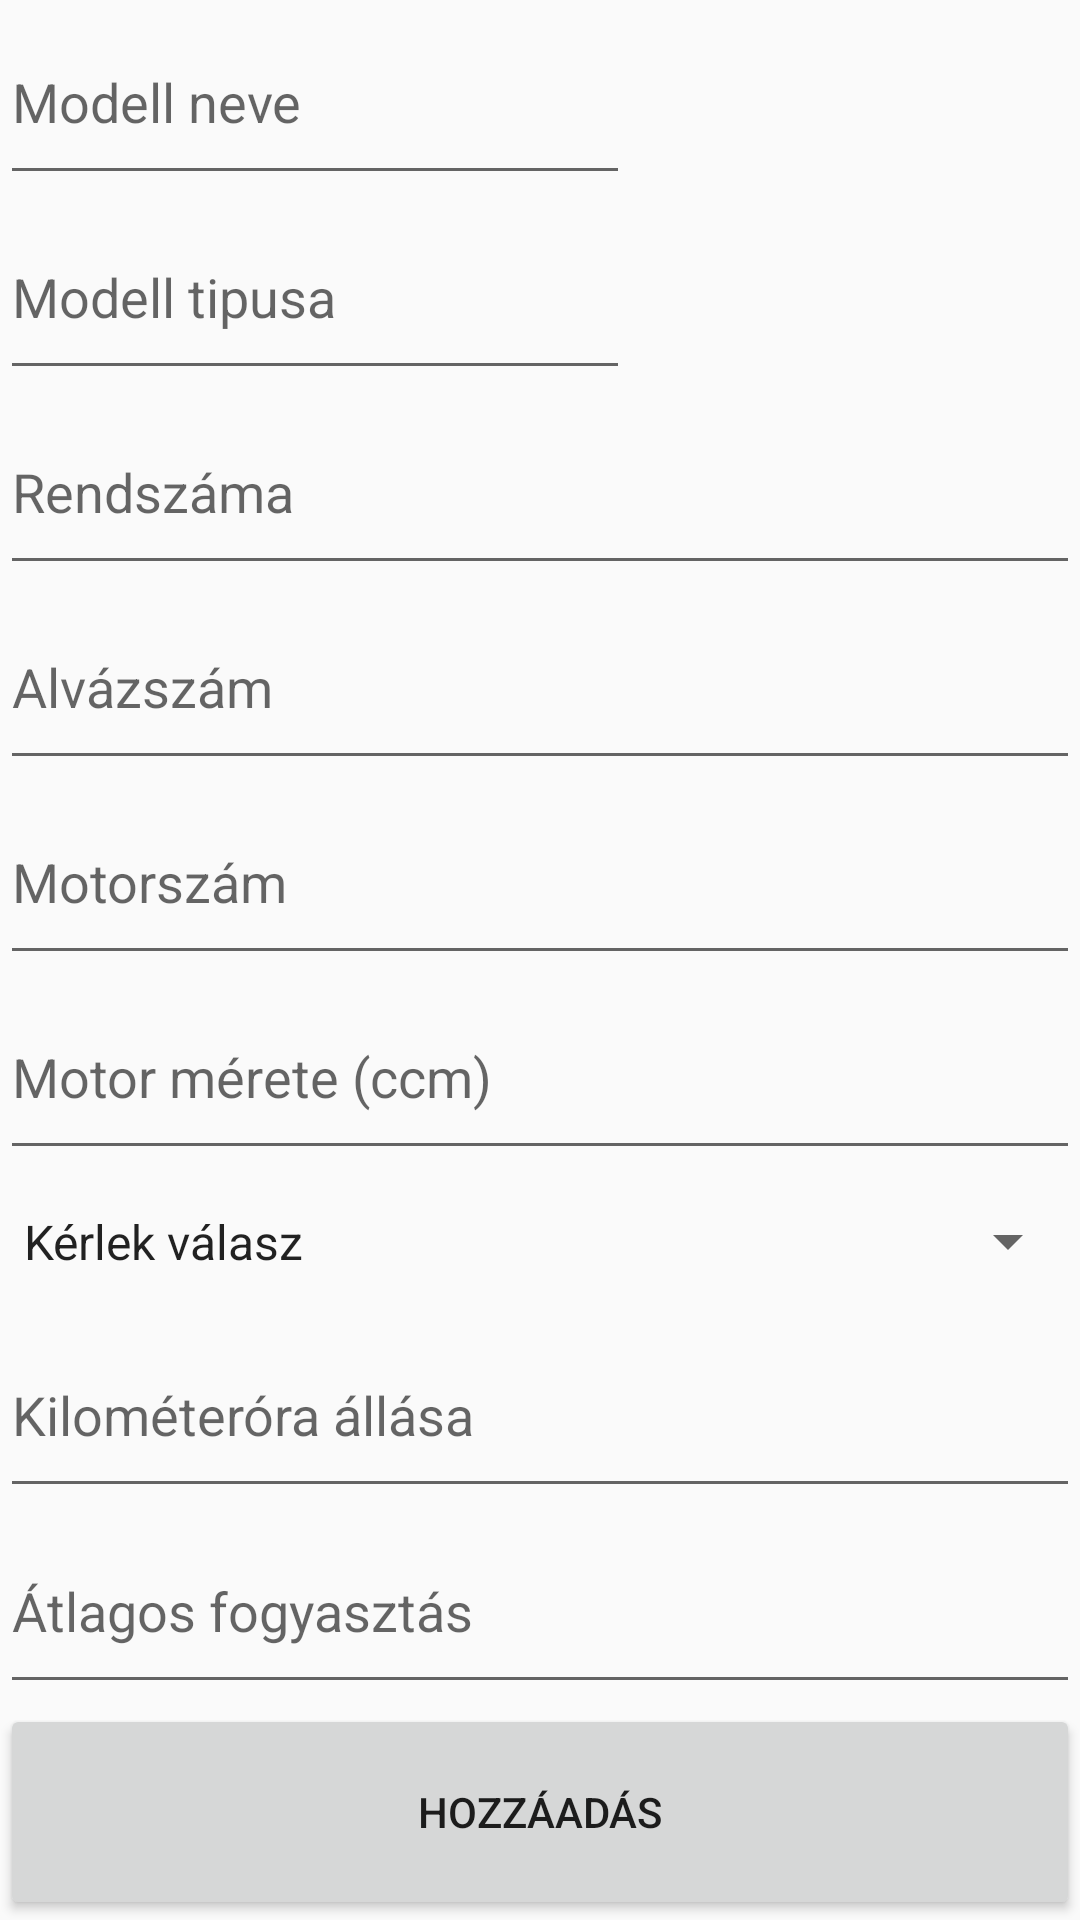

This screen was rendered from an Android layout file. Write that file and the resources it references.
<!-- AndroidManifest.xml: application theme AppTheme -->
<!-- res/layout/activity_new_car.xml -->
<?xml version="1.0" encoding="utf-8"?>
<RelativeLayout xmlns:android="http://schemas.android.com/apk/res/android"
    xmlns:app="http://schemas.android.com/apk/res-auto"
    xmlns:tools="http://schemas.android.com/tools"
    android:layout_width="match_parent"
    android:layout_height="match_parent">

    <LinearLayout
        android:layout_width="match_parent"
        android:layout_height="match_parent"
        tools:context="com.example.asztalos.szakdolgozat.NewCar"
        android:orientation="vertical"
        android:layout_alignParentTop="true"
        android:layout_alignParentLeft="true"
        android:layout_alignParentStart="true">

        <EditText
            android:layout_width="wrap_content"
            android:layout_height="wrap_content"
            android:inputType="text"
            android:ems="10"
            android:id="@+id/et_modell_name"
            android:layout_weight="1"
            android:hint="Modell neve"
            android:singleLine="true" />

        <EditText
            android:layout_width="wrap_content"
            android:layout_height="wrap_content"
            android:inputType="text"
            android:ems="10"
            android:id="@+id/et_modell_type"
            android:layout_weight="1"
            android:hint="Modell tipusa"
            android:singleLine="true" />

        <EditText
            android:layout_width="match_parent"
            android:layout_height="wrap_content"
            android:ems="10"
            android:id="@+id/et_licence_plate"
            android:layout_weight="1"
            android:hint="Rendszáma"
            android:singleLine="true"
            android:inputType="text" />

        <EditText
            android:layout_width="match_parent"
            android:layout_height="wrap_content"
            android:ems="10"
            android:id="@+id/et_vin"
            android:layout_weight="1"
            android:hint="Alvázszám"
            android:singleLine="true"
            android:inputType="text" />

        <EditText
            android:layout_width="match_parent"
            android:layout_height="wrap_content"
            android:inputType="text"
            android:ems="10"
            android:id="@+id/et_motor_number"
            android:layout_weight="1"
            android:hint="Motorszám"
            android:singleLine="true" />

        <EditText
            android:layout_width="match_parent"
            android:layout_height="wrap_content"
            android:inputType="number"
            android:ems="10"
            android:id="@+id/et_eng_cap"
            android:layout_weight="1"
            android:hint="Motor mérete (ccm)"
            android:singleLine="true" />

        <Spinner
            android:layout_width="match_parent"
            android:layout_height="wrap_content"
            android:id="@+id/sp_fueltype"
            android:layout_weight="1"
            android:entries="@array/uzemanyag" />

        <EditText
            android:layout_width="match_parent"
            android:layout_height="wrap_content"
            android:ems="10"
            android:id="@+id/et_km"
            android:layout_weight="1"
            android:hint="Kilométeróra állása"
            android:inputType="number"
            android:singleLine="true" />

        <EditText
            android:layout_width="match_parent"
            android:layout_height="wrap_content"
            android:inputType="numberDecimal"
            android:ems="10"
            android:id="@+id/et_avg_fuel"
            android:layout_weight="1"
            android:hint="Átlagos fogyasztás"
            android:singleLine="true" />

        <Button
            android:text="Hozzáadás"
            android:layout_width="match_parent"
            android:layout_height="wrap_content"
            android:id="@+id/btn_add"
            android:layout_weight="1" />
    </LinearLayout>

</RelativeLayout>
<!-- resources referenced by this layout -->
<resources>
  <string-array name="uzemanyag">
          <item>Kérlek válasz</item>
          <item>Benzin</item>
          <item>Diesel</item>
          <item>LPG</item>
          <item>Elektromos</item>
      </string-array>
  <style name="AppTheme" parent="Theme.AppCompat.Light.DarkActionBar">
          
          <item name="colorPrimary">@color/colorPrimary</item>
          <item name="colorPrimaryDark">@color/colorPrimaryDark</item>
          <item name="colorAccent">@color/colorAccent</item>
      </style>
  <color name="colorPrimary">#3F51B5</color>
  <color name="colorPrimaryDark">#303F9F</color>
  <color name="colorAccent">#FF4081</color>
</resources>
